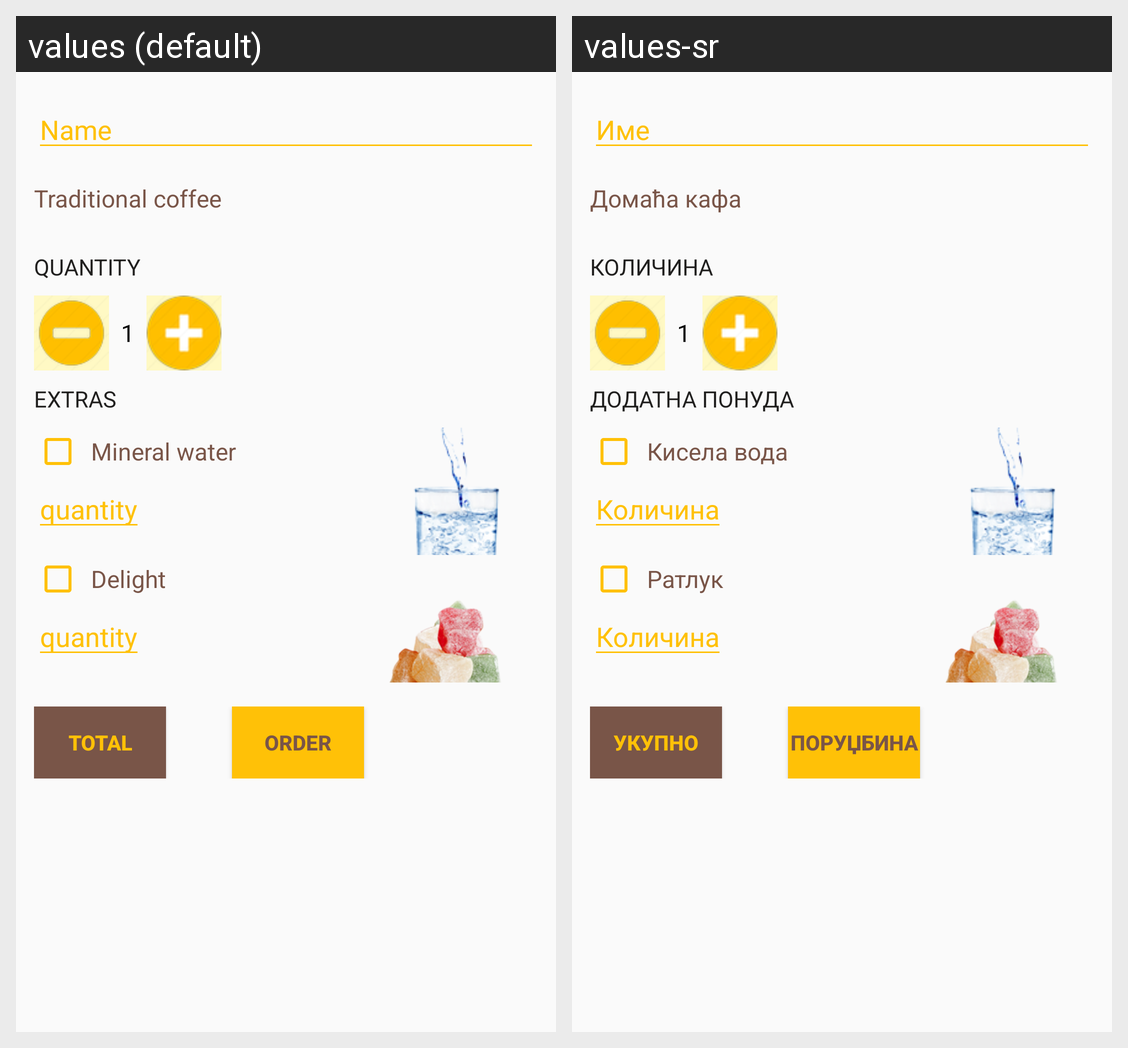

Strings drawn on this Android screen and how each of the app's shown locales translates them:
Android screen res/layout/activity_traditional_coffee.xml rendered under 2 locales, left to right: values (default), values-sr. Device: Nexus 5 (rendered at 1080×1920; each locale shown at half size, 540×960, under a caption strip naming it); theme AppTheme.
Strings drawn on this screen, with the default value and each locale's value (text and hints the layout hard-codes, and strings that could not be matched under every locale, appear in the picture but are not listed):

name
  values: Name
  values-sr: Име

traditional_coffee
  values: Traditional coffee
  values-sr: Домаћа кафа

quantity
  values: quantity
  values-sr: Количина

extras
  values: Extras
  values-sr: Додатна понуда

mineralwater
  values: Mineral water
  values-sr: Кисела вода

delight
  values: Delight
  values-sr: Ратлук

total
  values: Total
  values-sr: Укупно
